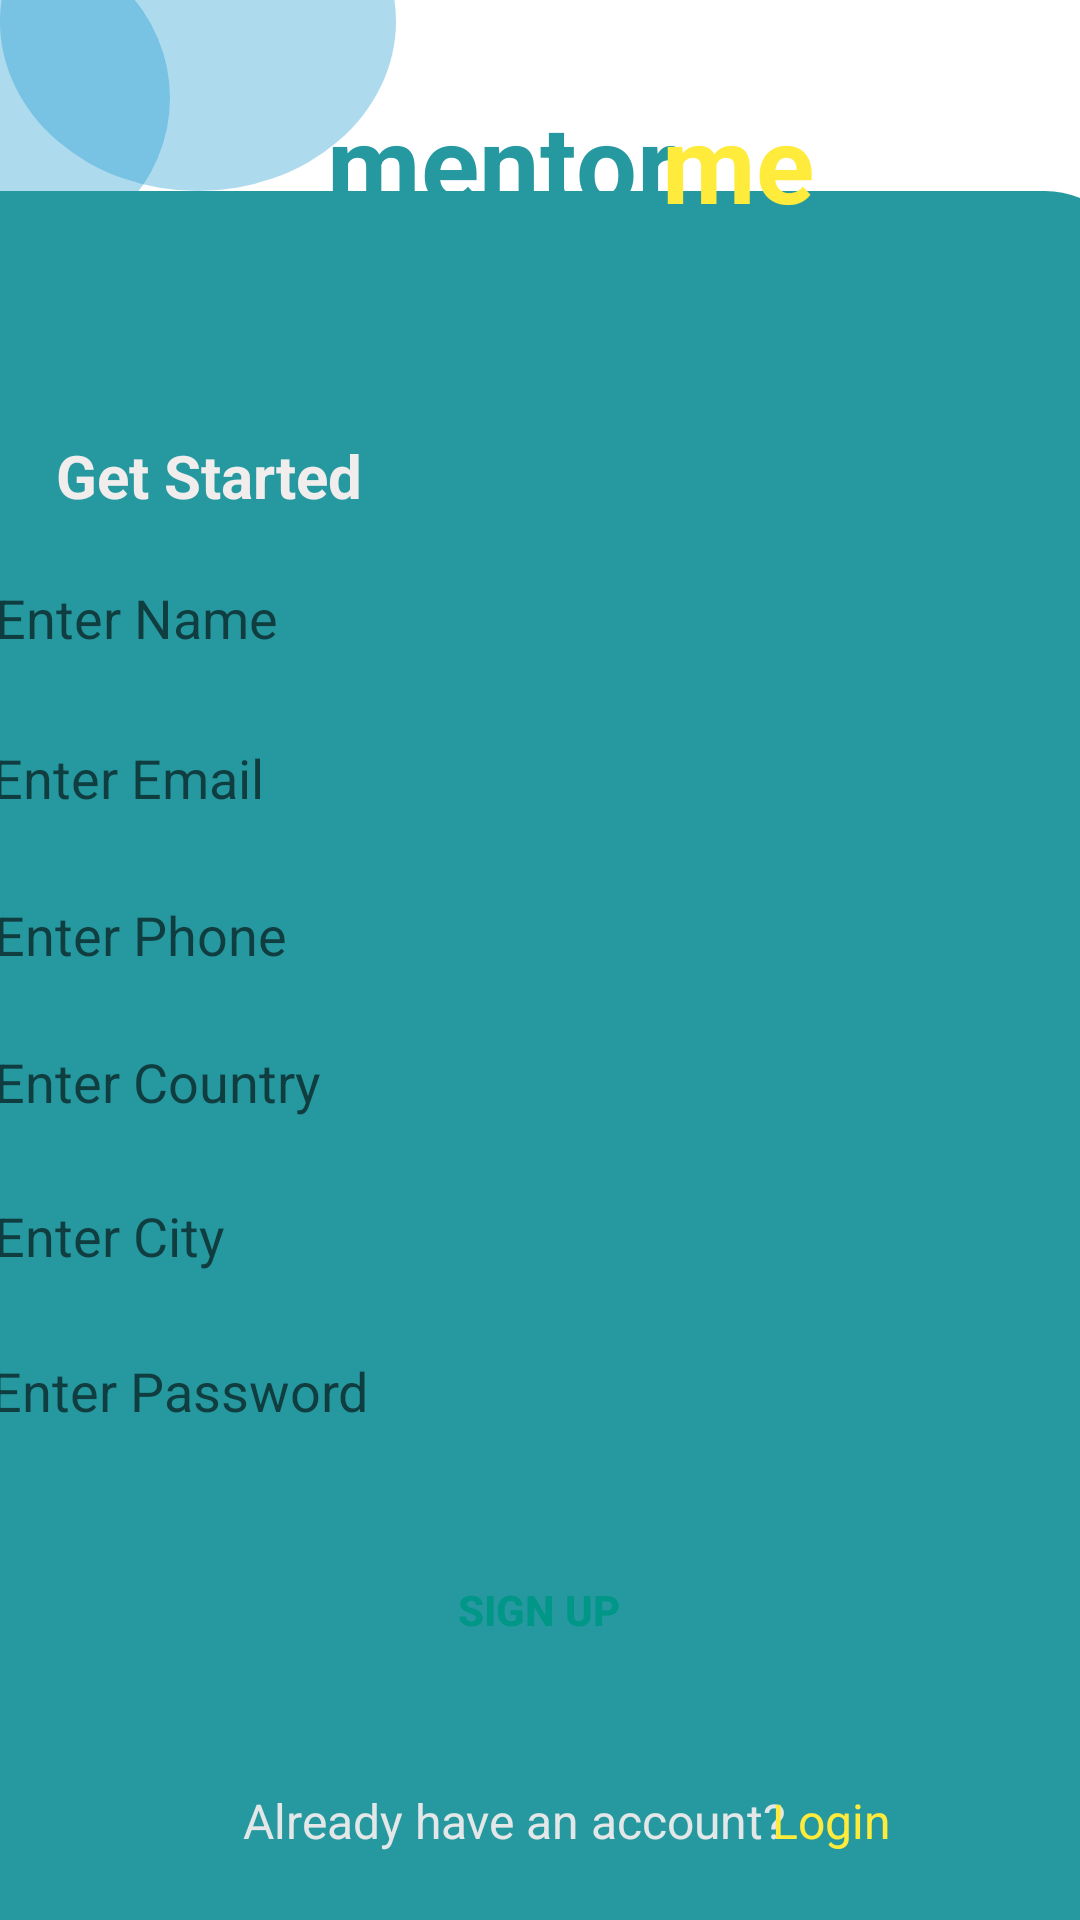

Android layout source for this screen:
<!-- AndroidManifest.xml: application theme AppTheme -->
<!-- res/layout/activity_signup.xml -->
<?xml version="1.0" encoding="utf-8"?>
<androidx.constraintlayout.widget.ConstraintLayout xmlns:android="http://schemas.android.com/apk/res/android"
    xmlns:app="http://schemas.android.com/apk/res-auto"
    xmlns:tools="http://schemas.android.com/tools"
    android:layout_width="match_parent"
    android:layout_height="match_parent"
    android:background="#FFFFFF"
    tools:context=".MainActivity2">

    <ImageView
        android:id="@+id/outerCircle"
        android:layout_width="106dp"
        android:layout_height="104dp"
        android:layout_marginStart="-50dp"
        android:layout_marginTop="-20dp"
        android:src="@drawable/circle_background"
        app:layout_constraintStart_toStartOf="parent"
        app:layout_constraintTop_toTopOf="parent" />

    <ImageView
        android:id="@+id/innerCircle"
        android:layout_width="132dp"
        android:layout_height="113dp"
        android:layout_marginTop="-50dp"
        android:src="@drawable/circle_background"
        app:layout_constraintStart_toStartOf="parent"
        app:layout_constraintTop_toTopOf="parent" />

    <TextView
        android:id="@+id/tvAppName"
        android:layout_width="wrap_content"
        android:layout_height="wrap_content"
        android:text="mentor"
        android:textColor="#2699a0"
        android:textSize="36sp"
        android:textStyle="bold"
        app:layout_constraintBottom_toBottomOf="parent"
        app:layout_constraintEnd_toEndOf="parent"
        app:layout_constraintHorizontal_bias="0.448"
        app:layout_constraintStart_toStartOf="parent"
        app:layout_constraintTop_toTopOf="parent"
        app:layout_constraintVertical_bias="0.05" />

    <View
        android:id="@+id/view"
        android:layout_width="413dp"
        android:layout_height="596dp"
        android:layout_marginBottom="-20dp"
        android:background="@drawable/rectangle"
        app:layout_constraintBottom_toBottomOf="parent"
        app:layout_constraintEnd_toEndOf="parent"
        app:layout_constraintHorizontal_bias="0.666"
        app:layout_constraintStart_toStartOf="parent"
        app:layout_constraintTop_toTopOf="parent"
        app:layout_constraintVertical_bias="1.0" />

    <TextView
        android:id="@+id/tvappname2"
        android:layout_width="wrap_content"
        android:layout_height="wrap_content"
        android:text="me"
        android:textColor="#FFEB3B"
        android:textColorHighlight="#FFEB3B"
        android:textSize="36sp"
        android:textStyle="bold"
        app:layout_constraintBottom_toBottomOf="parent"
        app:layout_constraintEnd_toEndOf="parent"
        app:layout_constraintHorizontal_bias="0.713"
        app:layout_constraintStart_toStartOf="parent"
        app:layout_constraintTop_toTopOf="parent"
        app:layout_constraintVertical_bias="0.05" />


    <TextView
        android:id="@+id/text11"
        android:layout_width="wrap_content"
        android:layout_height="wrap_content"
        android:text="Already have an account?"
        android:textColor="#E4E7E8"
        android:textSize="16sp"
        app:layout_constraintBottom_toBottomOf="parent"
        app:layout_constraintEnd_toEndOf="parent"
        app:layout_constraintHorizontal_bias="0.452"
        app:layout_constraintStart_toStartOf="parent"
        app:layout_constraintTop_toTopOf="parent"
        app:layout_constraintVertical_bias="0.964" />

    <TextView
        android:id="@+id/login"
        android:layout_width="wrap_content"
        android:layout_height="wrap_content"
        android:clickable="true"
        android:focusable="true"
        android:text="Login"
        android:textColor="#FFEB3B"
        android:textSize="16sp"
        app:layout_constraintBottom_toBottomOf="@+id/text11"
        app:layout_constraintEnd_toEndOf="parent"
        app:layout_constraintHorizontal_bias="0.803"
        app:layout_constraintStart_toStartOf="parent"
        app:layout_constraintTop_toTopOf="@+id/text11"
        app:layout_constraintVertical_bias="1.0" />

    <EditText
        android:id="@+id/id_name"
        android:layout_width="364dp"
        android:layout_height="43dp"
        android:background="@drawable/rounded_background"
        android:backgroundTint="@color/white"
        android:ems="10"
        android:hint="Enter Name"
        android:inputType="text"
        app:layout_constraintBottom_toBottomOf="parent"
        app:layout_constraintEnd_toEndOf="parent"
        app:layout_constraintStart_toStartOf="parent"
        app:layout_constraintTop_toTopOf="parent"
        app:layout_constraintVertical_bias="0.309" />

    <EditText
        android:id="@+id/idEmailAddress"
        android:layout_width="366dp"
        android:layout_height="44dp"
        android:background="@drawable/rounded_background"
        android:ems="10"
        android:hint="Enter Email"
        android:inputType="textEmailAddress"
        app:layout_constraintBottom_toBottomOf="parent"
        app:layout_constraintEnd_toEndOf="parent"
        app:layout_constraintHorizontal_bias="0.533"
        app:layout_constraintStart_toStartOf="parent"
        app:layout_constraintTop_toTopOf="parent"
        app:layout_constraintVertical_bias="0.398" />

    <EditText
        android:id="@+id/editTextPhone"
        android:layout_width="365dp"
        android:layout_height="42dp"
        android:background="@drawable/rounded_background"
        android:ems="10"
        android:hint="Enter Phone"
        android:inputType="phone"
        app:layout_constraintBottom_toBottomOf="parent"
        app:layout_constraintEnd_toEndOf="parent"
        app:layout_constraintHorizontal_bias="0.521"
        app:layout_constraintStart_toStartOf="parent"
        app:layout_constraintTop_toTopOf="parent"
        app:layout_constraintVertical_bias="0.486" />

    <EditText
        android:id="@+id/editTextCity"
        android:layout_width="365dp"
        android:layout_height="42dp"
        android:background="@drawable/rounded_background"
        android:ems="10"
        android:hint="Enter City"
        android:inputType="textShortMessage"
        app:layout_constraintBottom_toBottomOf="parent"
        app:layout_constraintEnd_toEndOf="parent"
        app:layout_constraintHorizontal_bias="0.521"
        app:layout_constraintStart_toStartOf="parent"
        app:layout_constraintTop_toTopOf="parent"
        app:layout_constraintVertical_bias="0.654" />

    <EditText
        android:id="@+id/Country"
        android:layout_width="365dp"
        android:layout_height="42dp"
        android:background="@drawable/rounded_background"
        android:ems="10"
        android:hint="Enter Country"
        android:inputType="textShortMessage"
        app:layout_constraintBottom_toBottomOf="parent"
        app:layout_constraintEnd_toEndOf="parent"
        app:layout_constraintHorizontal_bias="0.521"
        app:layout_constraintStart_toStartOf="parent"
        app:layout_constraintTop_toTopOf="parent"
        app:layout_constraintVertical_bias="0.568" />

    <EditText
        android:id="@+id/editTextNumberPassword"
        android:layout_width="367dp"
        android:layout_height="42dp"
        android:background="@drawable/rounded_background"
        android:ems="10"
        android:hint="Enter Password"
        android:inputType="numberPassword"
        app:layout_constraintBottom_toBottomOf="parent"
        app:layout_constraintEnd_toEndOf="parent"
        app:layout_constraintHorizontal_bias="0.522"
        app:layout_constraintStart_toStartOf="parent"
        app:layout_constraintTop_toTopOf="parent"
        app:layout_constraintVertical_bias="0.74" />

    <Button
        android:id="@+id/signup"
        android:layout_width="160dp"
        android:layout_height="42dp"
        android:background="@drawable/rounded_background"
        android:text="Sign up"
        android:textColor="#009688"
        android:textStyle="bold"
        app:layout_constraintBottom_toBottomOf="@+id/text11"
        app:layout_constraintEnd_toEndOf="parent"
        app:layout_constraintHorizontal_bias="0.498"
        app:layout_constraintStart_toStartOf="parent"
        app:layout_constraintTop_toTopOf="parent"
        app:layout_constraintVertical_bias="0.896" />

    <TextView
        android:id="@+id/textView62"
        android:layout_width="177dp"
        android:layout_height="27dp"
        android:text="Get Started"
        android:textColor="#F1EDED"
        android:textSize="20sp"
        android:textStyle="bold"
        app:layout_constraintBottom_toBottomOf="@+id/view"
        app:layout_constraintEnd_toEndOf="parent"
        app:layout_constraintHorizontal_bias="0.102"
        app:layout_constraintStart_toStartOf="parent"
        app:layout_constraintTop_toTopOf="parent"
        app:layout_constraintVertical_bias="0.229" />

</androidx.constraintlayout.widget.ConstraintLayout>
<!-- resources referenced by this layout -->
<resources>
  <color name="white">#FFFFFF</color>
  <!-- drawable circle_background (drawable) -->
  <shape xmlns:android="http://schemas.android.com/apk/res/android"
      android:shape="oval">
      <solid android:color="#550C90CC" />
  </shape>
  <!-- drawable rectangle (drawable) -->
  <?xml version="1.0" encoding="utf-8"?>
  <shape xmlns:android="http://schemas.android.com/apk/res/android">
      <solid android:color="#2699a0"/>
      <corners android:radius="30dp"/>
  </shape>
  <style name="AppTheme" parent="Theme.AppCompat.Light.DarkActionBar">
  
      </style>
</resources>
